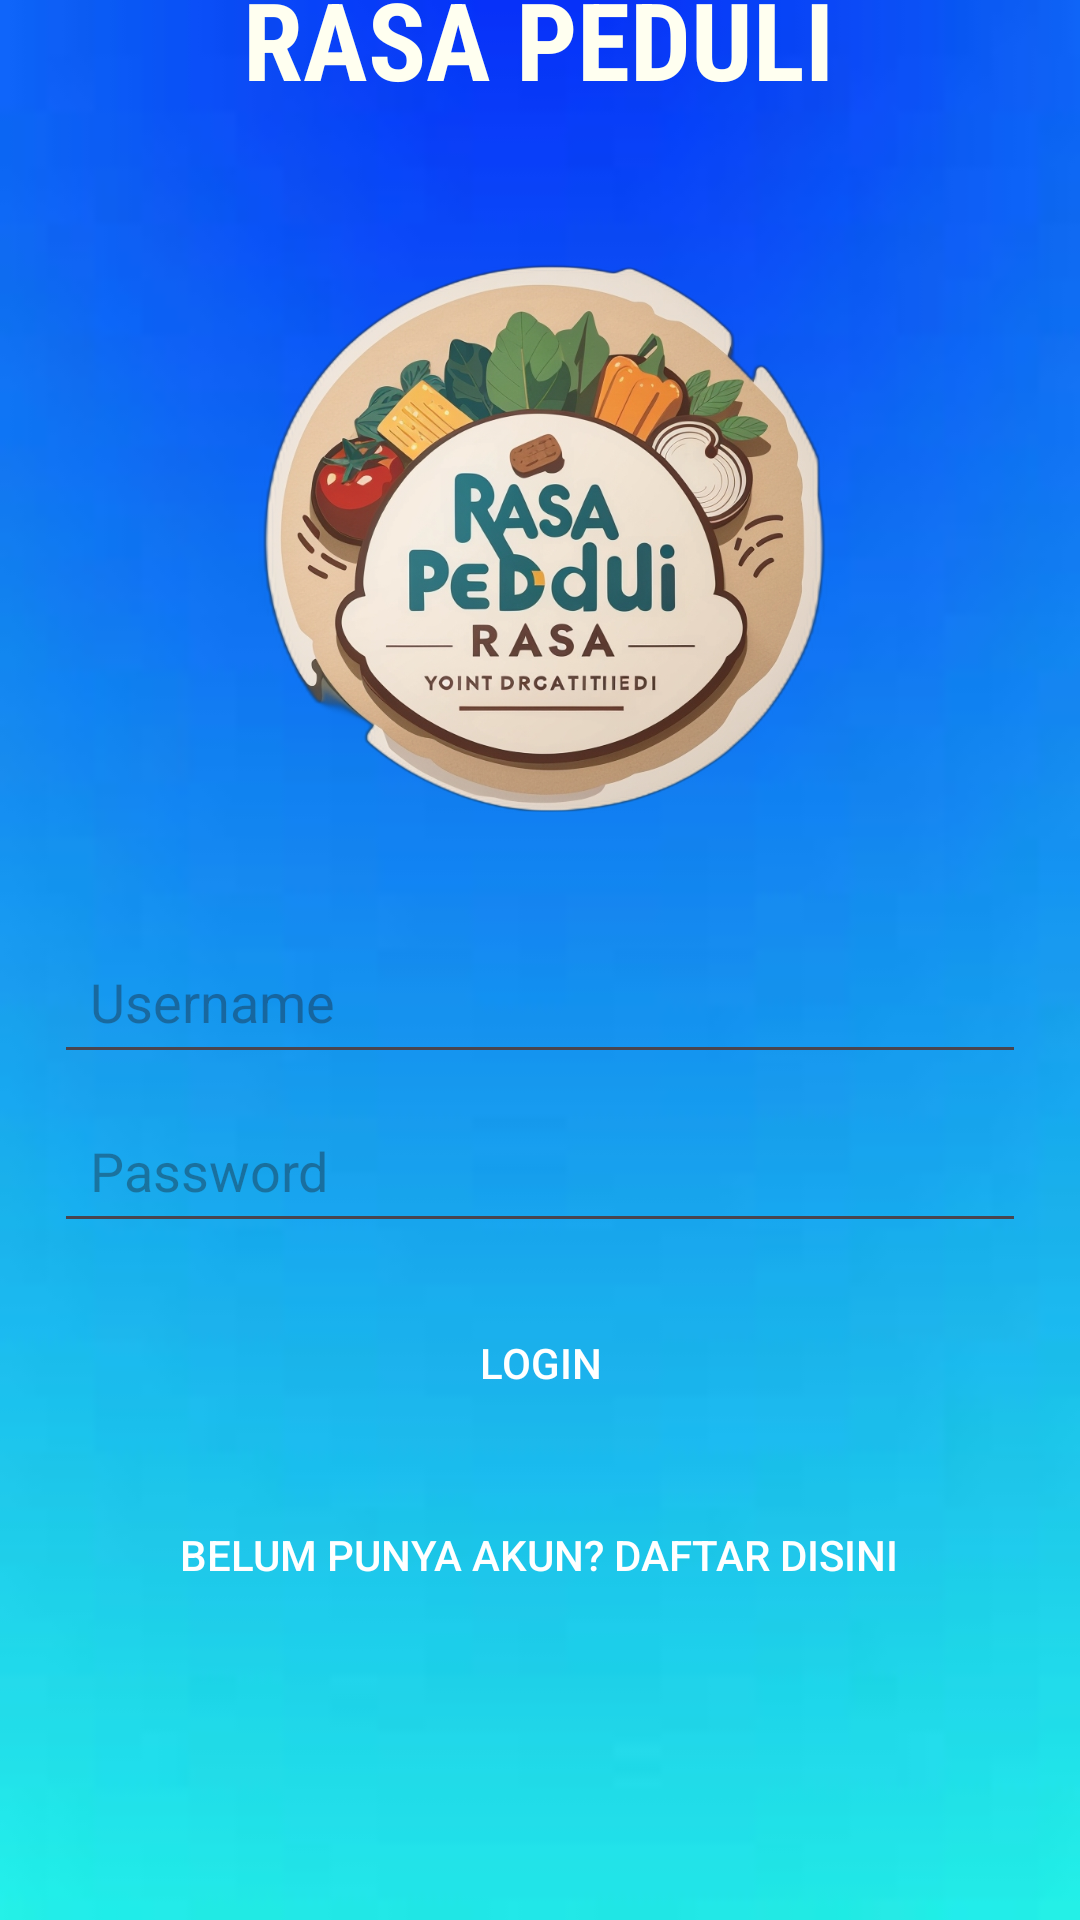

This screen was rendered from an Android layout file. Write that file and the resources it references.
<!-- AndroidManifest.xml: application theme Theme.AplikasiDonasiMakanan -->
<!-- res/layout/activity_login.xml -->
<?xml version="1.0" encoding="utf-8"?>
<androidx.constraintlayout.widget.ConstraintLayout
    xmlns:android="http://schemas.android.com/apk/res/android"
    xmlns:app="http://schemas.android.com/apk/res-auto"
    xmlns:tools="http://schemas.android.com/tools"
    android:layout_width="match_parent"
    android:layout_height="match_parent"
    android:background="@drawable/bg"
    tools:context=".LoginActivity">

    <TextView
        android:id="@+id/judulapk"
        android:layout_width="wrap_content"
        android:layout_height="wrap_content"
        android:layout_gravity="center"
        android:layout_marginBottom="20dp"
        android:fontFamily="sans-serif-condensed"
        android:text="RASA PEDULI"
        android:textAlignment="center"
        android:textColor="#FFFFF0"
        android:textSize="36sp"
        android:textStyle="bold"
        app:layout_constraintBottom_toTopOf="@+id/linearLayout3"
        app:layout_constraintEnd_toEndOf="parent"
        app:layout_constraintHorizontal_bias="0.497"
        app:layout_constraintStart_toStartOf="parent"
        app:layout_constraintTop_toTopOf="parent"
        app:layout_constraintVertical_bias="0.727" />

    <LinearLayout
        android:id="@+id/linearLayout3"
        android:layout_width="356dp"
        android:layout_height="516dp"
        android:layout_marginBottom="72dp"
        android:gravity="center"
        android:orientation="vertical"
        android:padding="16dp"
        app:layout_constraintBottom_toBottomOf="parent"
        app:layout_constraintEnd_toEndOf="parent"
        app:layout_constraintHorizontal_bias="0.489"
        app:layout_constraintStart_toStartOf="parent"
        tools:context=".LoginActivity"
        tools:ignore="MissingConstraints">

        <ImageView
            android:layout_width="wrap_content"
            android:layout_height="202dp"
            android:layout_gravity="center"
            android:layout_marginBottom="30dp"
            android:src="@drawable/logo_apk" />

        <EditText
            android:id="@+id/userName"
            android:layout_width="match_parent"
            android:layout_height="wrap_content"
            android:layout_marginBottom="8dp"
            android:hint="Username"
            android:inputType="textEmailAddress"
            android:padding="12dp" />

        <EditText
            android:id="@+id/userPassword"
            android:layout_width="match_parent"
            android:layout_height="wrap_content"
            android:layout_marginBottom="16dp"
            android:hint="Password"
            android:inputType="textPassword"
            android:padding="12dp" />

        <Button
            android:id="@+id/tombolLogin"
            android:layout_width="match_parent"
            android:layout_height="wrap_content"
            android:background="@color/colorPrimary"
            android:text="Login"
            android:textColor="#FFFFFF" />

        <Button
            android:id="@+id/daftarButton"
            style="?android:attr/borderlessButtonStyle"
            android:layout_width="wrap_content"
            android:layout_height="wrap_content"
            android:layout_gravity="center"
            android:layout_marginTop="16dp"
            android:text="Belum punya akun? Daftar disini"
            android:textColor="#FFFFFF" />





    </LinearLayout>

</androidx.constraintlayout.widget.ConstraintLayout>
<!-- resources referenced by this layout -->
<resources>
  <color name="colorPrimary">#003F51B5</color>
  <!-- drawable bg: jpeg bitmap (drawable, 1610 bytes) -->
  <!-- drawable logo_apk: png bitmap (drawable, 580935 bytes) -->
  <style name="Theme.AplikasiDonasiMakanan" parent="Base.Theme.AplikasiDonasiMakanan" />
  <style name="Base.Theme.AplikasiDonasiMakanan" parent="Theme.Material3.DayNight.NoActionBar">
          
          
      </style>
</resources>
